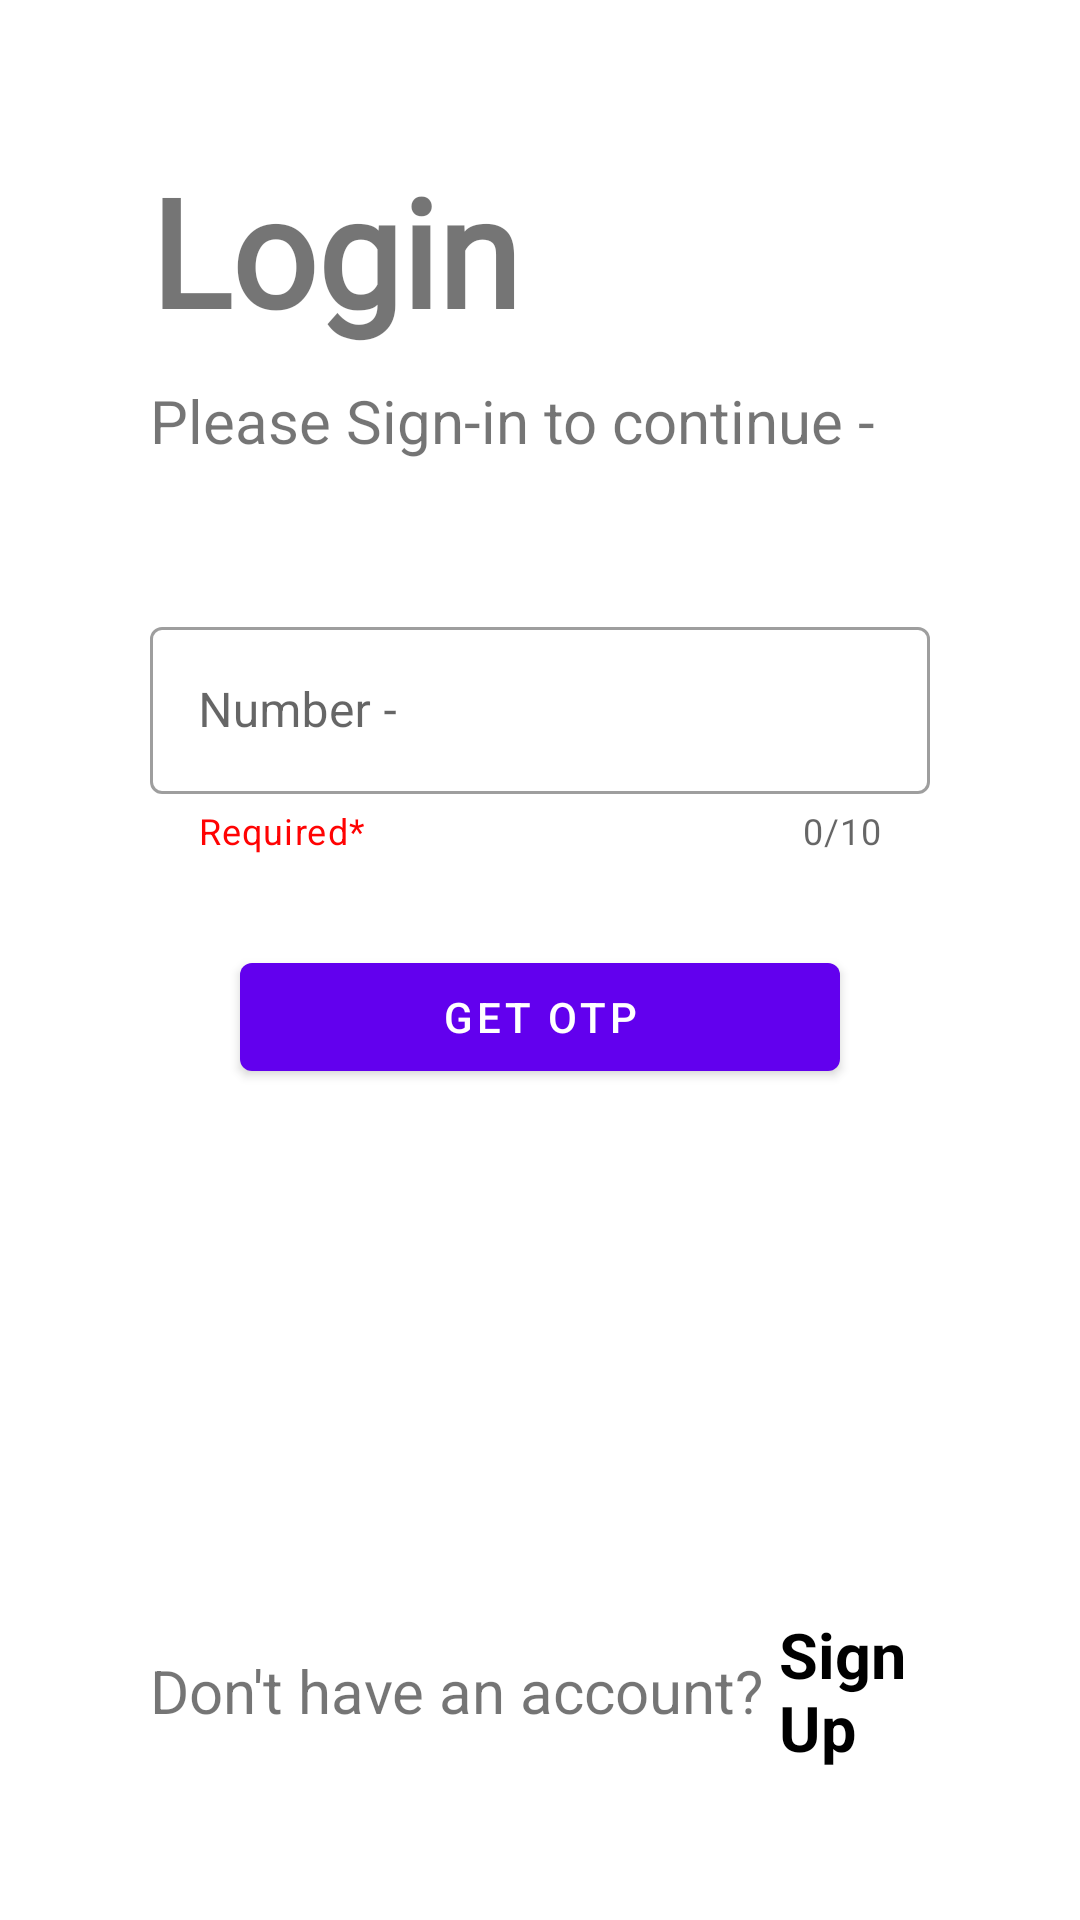

Write the Android layout XML for this screen, with the resource values it uses.
<!-- AndroidManifest.xml: application theme Theme.Diversifam -->
<!-- res/layout/fragment_login.xml -->
<?xml version="1.0" encoding="utf-8"?>
<androidx.constraintlayout.widget.ConstraintLayout
    xmlns:android="http://schemas.android.com/apk/res/android"
    android:layout_width="match_parent"
    android:layout_height="match_parent"
    android:padding="50dp"
    xmlns:app="http://schemas.android.com/apk/res-auto">

    <TextView
        android:id="@+id/LoginHeading"
        android:layout_width="wrap_content"
        android:layout_height="wrap_content"
        android:fontFamily="@font/ewert"
        android:text="Login"
        android:textSize="50sp"
        android:textStyle="bold"
        app:layout_constraintStart_toStartOf="parent"
        app:layout_constraintTop_toTopOf="parent" />

    <TextView
        android:id="@+id/LoginSubheading"
        app:layout_constraintTop_toBottomOf="@+id/LoginHeading"
        app:layout_constraintStart_toStartOf="parent"
        android:layout_marginTop="10dp"
        android:text="Please Sign-in to continue -"
        android:textSize="20sp"
        android:layout_width="wrap_content"
        android:layout_height="wrap_content"/>

    <com.google.android.material.textfield.TextInputLayout
        android:id="@+id/NumberContainer"
        app:layout_constraintTop_toBottomOf="@+id/LoginSubheading"
        android:hint="Number -"
        app:startIconDrawable="@drawable/mobile_number"
        app:helperTextEnabled="true"
        app:helperText="Required*"
        app:helperTextTextColor="#FF0303"
        app:counterEnabled="true"
        app:counterMaxLength="10"
        app:prefixText="(+91)"

        android:layout_marginTop="50dp"
        style="@style/Widget.MaterialComponents.TextInputLayout.OutlinedBox"
        android:layout_width="match_parent"
        android:layout_height="wrap_content">

        <com.google.android.material.textfield.TextInputEditText
            android:id="@+id/NumberEt"
            android:maxLength="10"
            android:inputType="number|phone"

            android:layout_width="match_parent"
            android:layout_height="match_parent"/>

    </com.google.android.material.textfield.TextInputLayout>

    <com.google.android.material.button.MaterialButton
        android:id="@+id/GetOTP_btn"
        app:layout_constraintTop_toBottomOf="@id/NumberContainer"
        android:layout_marginTop="30dp"
        android:layout_width="200dp"
        app:layout_constraintStart_toStartOf="parent"
        app:layout_constraintEnd_toEndOf="parent"
        android:text="GET OTP"
        android:layout_height="wrap_content"/>

    <LinearLayout
        app:layout_constraintStart_toStartOf="parent"
        app:layout_constraintEnd_toEndOf="parent"
        android:layout_width="wrap_content"
        app:layout_constraintBottom_toBottomOf="parent"
        android:orientation="horizontal"
        android:gravity="center"
        android:layout_height="wrap_content">

        <TextView
            android:text="Don't have an account? "
            android:textSize="20sp"
            android:layout_width="wrap_content"
            android:layout_height="wrap_content"/>

        <TextView
            android:id="@+id/SignUp_ttv"
            android:text="SignUp"
            android:textColor="@color/black"
            android:textStyle="bold"
            android:textSize="21sp"
            android:layout_width="wrap_content"
            android:layout_height="wrap_content"/>

    </LinearLayout>

</androidx.constraintlayout.widget.ConstraintLayout>
<!-- resources referenced by this layout -->
<resources>
  <style name="Theme.Diversifam" parent="Theme.MaterialComponents.DayNight.NoActionBar">
          
          <item name="colorPrimary">@color/purple_500</item>
          <item name="colorPrimaryVariant">@color/purple_700</item>
          <item name="colorOnPrimary">@color/white</item>
          
          <item name="colorSecondary">@color/teal_200</item>
          <item name="colorSecondaryVariant">@color/teal_700</item>
          <item name="colorOnSecondary">@color/black</item>
          
          <item name="android:statusBarColor" tools:targetApi="l">?attr/colorPrimaryVariant</item>
          
      </style>
  <!-- not gathered from this repository: default colours our renderer supplied (Android Studio template values) -->
  <color name="purple_500">#FF6200EE</color>
  <color name="purple_700">#FF3700B3</color>
  <color name="teal_200">#FF03DAC5</color>
  <color name="teal_700">#FF018786</color>
  <color name="black">#FF000000</color>
  <color name="white">#FFFFFFFF</color>
</resources>
